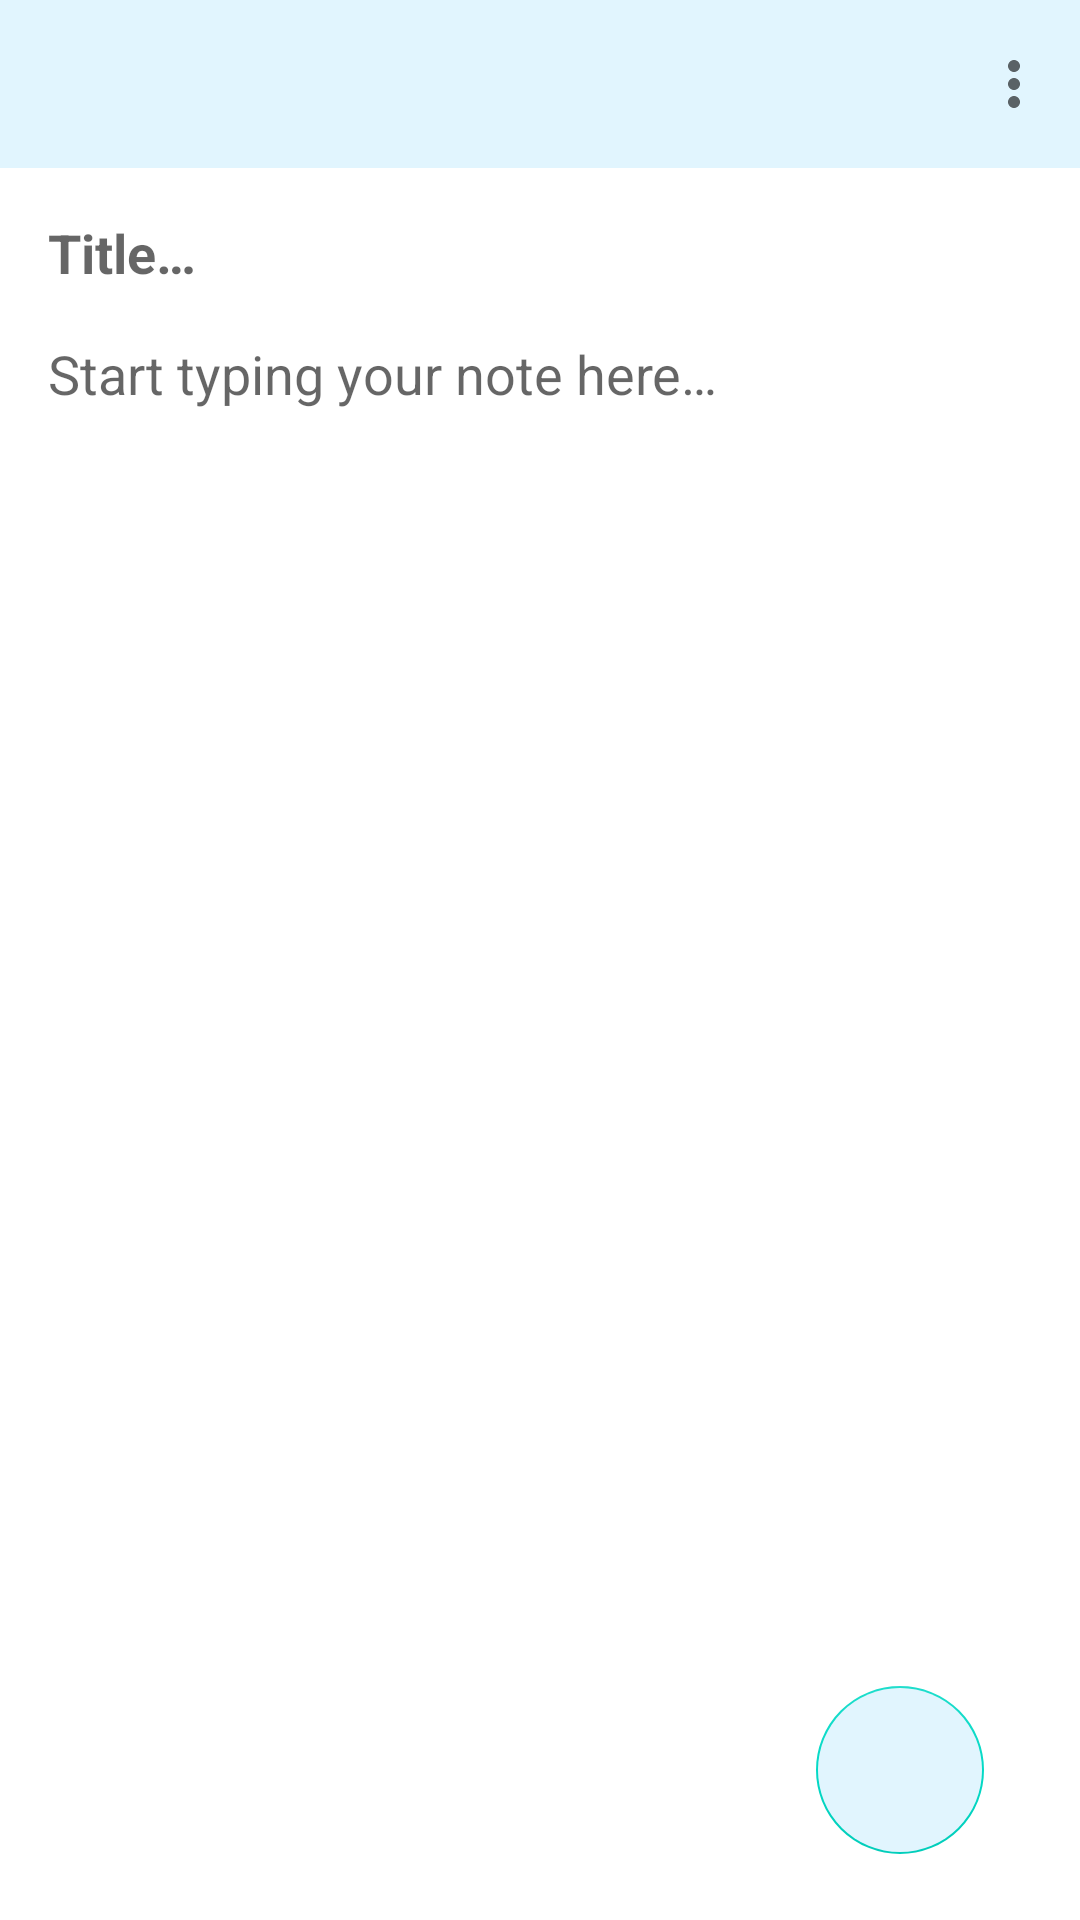

The Android layout XML behind this screen, and the referenced resources:
<!-- AndroidManifest.xml: application theme AppTheme -->
<!-- res/layout/fragment_create_edit_note.xml -->
<?xml version="1.0" encoding="utf-8"?>
<androidx.constraintlayout.widget.ConstraintLayout xmlns:android="http://schemas.android.com/apk/res/android"
    xmlns:app="http://schemas.android.com/apk/res-auto"
    xmlns:tools="http://schemas.android.com/tools"
    android:id="@+id/createNote_layout"
    android:layout_width="match_parent"
    android:layout_height="match_parent"
    android:background="@color/background"
    tools:context=".ui.CreateEditNoteFragment">

    <com.google.android.material.appbar.AppBarLayout
        android:id="@+id/app_bar_layout"
        android:layout_width="match_parent"
        android:layout_height="wrap_content"
        app:layout_constraintBottom_toTopOf="@id/noteTitle_Et"
        app:layout_constraintEnd_toEndOf="parent"
        app:layout_constraintStart_toStartOf="parent"
        app:layout_constraintTop_toTopOf="parent">

        <androidx.appcompat.widget.Toolbar
            android:id="@+id/toolbar"
            android:layout_width="match_parent"
            android:layout_height="wrap_content"
            app:menu="@menu/menu_create_edit_note">
        <TextView
            android:id="@+id/app_bar_title_text"
            android:layout_width="wrap_content"
            android:layout_height="wrap_content"
            android:textSize="24sp"
            android:fontFamily="@font/balsamiq_sans_bold_italic"/>
        </androidx.appcompat.widget.Toolbar>
    </com.google.android.material.appbar.AppBarLayout>

    <EditText
        android:id="@+id/noteTitle_Et"
        android:layout_width="0dp"
        android:layout_height="wrap_content"
        android:background="@null"
        android:layout_margin="16dp"
        android:gravity="start|top"
        android:hint="@string/title_et"
        android:importantForAutofill="no"
        android:inputType="textMultiLine|textCapSentences|textAutoCorrect"
        android:textStyle="bold"
        app:layout_constraintBottom_toTopOf="@id/noteContent_Et"
        app:layout_constraintEnd_toEndOf="parent"
        app:layout_constraintStart_toStartOf="parent"
        app:layout_constraintTop_toBottomOf="@id/app_bar_layout"
        tools:text="Run errands!" />

    <EditText
        android:id="@+id/noteContent_Et"
        android:layout_width="0dp"
        android:layout_height="wrap_content"
        android:layout_margin="16dp"
        android:background="@null"
        android:gravity="start|top"
        android:hint="@string/note_field_et"
        android:importantForAutofill="no"
        android:inputType="textMultiLine|textCapSentences|textAutoCorrect"
        app:layout_constraintEnd_toEndOf="parent"
        app:layout_constraintStart_toStartOf="parent"
        app:layout_constraintTop_toBottomOf="@+id/noteTitle_Et"
        tools:text="Don't forget to run errands!" />

    <com.google.android.material.button.MaterialButtonToggleGroup
        android:id="@+id/toggleButton"
        android:layout_width="wrap_content"
        android:layout_height="wrap_content"
        android:layout_margin="16dp"
        android:layout_marginStart="16dp"
        android:layout_marginTop="16dp"
        android:layout_marginEnd="16dp"
        app:layout_constraintBottom_toBottomOf="parent"
        app:layout_constraintEnd_toEndOf="parent"
        app:layout_constraintStart_toStartOf="parent"
        app:layout_constraintTop_toBottomOf="@+id/noteContent_Et"
        app:layout_constraintVertical_bias="0.0"
        app:singleSelection="true">

        <Button
            android:id="@+id/notUrgent_button"
            style="@style/notUrgentButton"
            android:layout_width="wrap_content"
            android:layout_height="wrap_content"
            android:backgroundTint="@color/notUrgent"
            android:text="@string/notUrgent_toggleButton" />

        <Button
            android:id="@+id/urgent_button"
            style="@style/urgentButton"
            android:layout_width="wrap_content"
            android:layout_height="wrap_content"
            android:backgroundTint="@color/urgent"
            android:text="@string/urgent_toggleButton" />

        <Button
            android:id="@+id/very_Urgent_button"
            style="@style/veryUrgentButton"
            android:layout_width="wrap_content"
            android:layout_height="wrap_content"
            android:backgroundTint="@color/veryUrgent"
            android:text="@string/veryUrgent_toggleButton" />

    </com.google.android.material.button.MaterialButtonToggleGroup>

    <com.google.android.material.floatingactionbutton.FloatingActionButton
        android:id="@+id/saveNote_fab"
        android:layout_width="wrap_content"
        android:layout_height="wrap_content"
        android:src="@drawable/ic_baseline_done_outline_24"
        app:elevation="0dp"
        android:backgroundTint="@color/colorAccent"
        android:layout_marginBottom="22dp"
        android:layout_marginEnd="32dp"
        app:layout_constraintBottom_toBottomOf="parent"
        app:layout_constraintEnd_toEndOf="parent" />
</androidx.constraintlayout.widget.ConstraintLayout>
<!-- resources referenced by this layout -->
<resources>
  <color name="background">#FFFFFF</color>
  <color name="colorAccent">#e1f5fe</color>
  <color name="notUrgent">#cfff95</color>
  <color name="urgent">#ffffa8</color>
  <color name="veryUrgent">#EC9191</color>
  <string name="notUrgent_toggleButton">Not urgent</string>
  <string name="note_field_et">Start typing your note here…</string>
  <string name="title_et">Title…</string>
  <string name="urgent_toggleButton">Urgent</string>
  <string name="veryUrgent_toggleButton">Very urgent</string>
  <style name="notUrgentButton" parent="Widget.MaterialComponents.Button.OutlinedButton">
          <item name="android:textColor">@color/not_urgent_toggle_bt_text_color</item>
          <item name="strokeColor">@color/not_urgent_toggle_bt_stroke_color</item>
      </style>
  <style name="urgentButton" parent="Widget.MaterialComponents.Button.OutlinedButton">
          <item name="android:textColor">@color/urgent_toggle_bt_text_color</item>
          <item name="strokeColor">@color/urgent_toggle_bt_stroke_color</item>
      </style>
  <style name="veryUrgentButton" parent="Widget.MaterialComponents.Button.OutlinedButton">
          <item name="android:textColor">@color/very_urgent_toggle_bt_text_color</item>
          <item name="strokeColor">@color/very_urgent_toggle_bt_stroke_color</item>
      </style>
  <style name="AppTheme" parent="Theme.MaterialComponents.Light.NoActionBar">
          
          <item name="colorPrimary">@color/colorPrimary</item>
          <item name="colorAccent">@color/colorAccent</item>
          <item name="colorPrimaryDark">@color/colorPrimaryDark</item>
      </style>
  <color name="colorPrimary">#e1f5fe</color>
  <color name="colorPrimaryDark">#afc2cb</color>
</resources>
